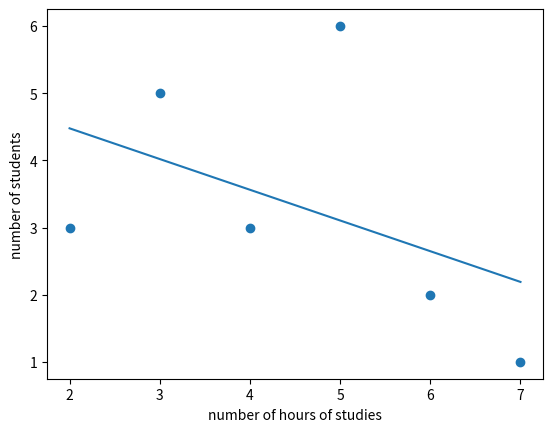

This chart was generated by the following Python code:
import matplotlib.pyplot as plt

def matrix_transpose(A):
    num_rows = len(A)
    num_columns = len(A[0])
    a = [] 
    for j in range(0, num_columns):
        for i in range(0, num_rows):
            a.append(A[i][j])
    temp = num_rows
    num_rows = num_columns
    num_columns = temp
    AT = [] #transpose of A
    k = 0
    for i in range(0, num_rows):
        row = []
        for j in range(0, num_columns):
            row.append(a[k])
            k = k + 1
        AT.append(row)
    return AT

def table_to_string(column_names, table, starting_row, ending_row, starting_column, ending_column):
    max_column_lengths = [0] * len(column_names)
    for j in range(starting_column, ending_column):
        max_column_lengths[j] = len(column_names[j])
    for i in range(starting_row, ending_row):
        for j in range(starting_column, ending_column):
            table[i][j] = str(table[i][j])
            if(len(table[i][j]) > max_column_lengths[j]):
                max_column_lengths[j] = len(table[i][j])
    num_dashes = 0
    for n in range(starting_column, ending_column):
        num_dashes = num_dashes + max_column_lengths[n] + 3
    num_dashes = num_dashes + 1
    dashes = ""
    for n in range(0, num_dashes):
        dashes = dashes + '-'
    output = dashes + "\n|" 
    for j in range(starting_column, ending_column):
        s = " %" + str(max_column_lengths[j]) + "s "
        s = s % column_names[j]
        output = output + s + "|"
    output = output + "\n" + dashes + "\n"
    for i in range(starting_row, ending_row):
        output = output + dashes + "\n|"
        for j in range(starting_column, ending_column):
            s = " %" + str(max_column_lengths[j]) + "s "
            s = s % table[i][j]
            output = output + s + "|"
        output = output + "\n"
    output = output + dashes + "\n"
    return output    

def calculate_mean(data):
    total = 0
    for n in data:
        total = total + n
    return total/len(data)

def calculate_slope_of_regression_line(x_data, y_data):
    mean_x_data = calculate_mean(x_data)
    mean_y_data = calculate_mean(y_data)
    x_data_size = len(x_data)
    y_data_size = len(y_data)
    if(x_data_size != y_data_size):
        print("The size of x_data and the size of y_data do not match.")
        return None
    num_points = x_data_size
    numerator_total = 0
    denominator_total = 0
    for i in range(0, num_points):
        numerator_total = numerator_total + (x_data[i] - mean_x_data) * (y_data[i] - mean_y_data)
        denominator_total = denominator_total + (x_data[i] - mean_x_data)**2
    return numerator_total / denominator_total #slope of the regression line

#y_predicted = b_0 + b_1*x
def calculate_predicted_y(x, b_0, b_1):
    return b_0 + b_1*x

#sum of squares regression
def calculate_SSR(y_data, y_data_predicted):
    y_data_size = len(y_data)
    y_data_predicted_size = len(y_data_predicted)
    if(y_data_size != y_data_predicted_size):
        print("The size of y_data and the size of y_data_predicted do not match.")
    data_mean = calculate_mean(y_data)
    SSR = 0
    for i in range(0, y_data_size):
        SSR = SSR + (y_data_predicted[i] - data_mean)**2
    return SSR

#sum of squares error
def calculate_SSE(y_data, y_data_predicted):
    y_data_size = len(y_data)
    y_data_predicted_size = len(y_data_predicted)
    if(y_data_size != y_data_predicted_size):
        print("The size of y_data and the size of y_data_predicted do not match.")
        return None
    SSE = 0
    for i in range(y_data_size):
        SSE = SSE + (y_data[i] - y_data_predicted[i])**2
    return SSE

#sum of squares total
def calculate_SST(y_data):
    y_data_mean = calculate_mean(y_data)
    SST = 0
    for n in y_data:
        SST = SST + (n - y_data_mean)**2
    return SST

#correlation coefficient R for y_data and y_data_predicted
#-1 <= R <= 1
#If R = 1, then there is a perfect positive linear relationship.
#If R = -1, then there is a perfect negative linear relationship.
#If R = 0, then there is a no relationship.
def calculate_correlation_coefficient(y_data, y_data_predicted):
    SSR = calculate_SSR(y_data, y_data_predicted)
    SST = calculate_SST(y_data)
    R = (SSR/SST)**(1/2)
    return R

#Consider 20 students. The number of hours they study per day:
num_hours_studies = [5, 6, 3, 3, 2, 4, 7, 5, 2, 3, 5, 6, 5, 4, 4, 3, 5, 2, 5, 3]   #numbers of hours of studies per day
num_hours_studies.sort() #sort num_hours_studies in increasing order

print("num_hours_studies:", num_hours_studies)

previous_num_hours = num_hours_studies[0]

unique_num_hours_studies = [] #the unique numbers of hours of studies

unique_num_hours_studies.append(num_hours_studies[0])

for num_hours in num_hours_studies:
    if(num_hours != previous_num_hours):
         unique_num_hours_studies.append(num_hours)
    previous_num_hours = num_hours

print("unique_num_hours_studies:", unique_num_hours_studies)

unique_num_hours_studies_size = len(unique_num_hours_studies)

frequencies_num_hours_studies = []

for i in range(0, unique_num_hours_studies_size):
    frequencies_num_hours_studies.append(0)

for num_hours in num_hours_studies:
    for i in range(0, unique_num_hours_studies_size):
        if(num_hours == unique_num_hours_studies[i]):
             frequencies_num_hours_studies[i] += 1    

print("frequencies_num_hours_studies:", frequencies_num_hours_studies)

num_hours_studies_size = len(num_hours_studies)

relative_frequencies_num_hours_studies = []

for frequency in frequencies_num_hours_studies:
    relative_frequency = frequency/num_hours_studies_size
    relative_frequencies_num_hours_studies.append(relative_frequency)

print("relative_frequencies_num_hours_studies:", relative_frequencies_num_hours_studies)

cummulative_relative_frequencies_num_hours_studies = []

total = 0
for relative_frequency in relative_frequencies_num_hours_studies:
    total += relative_frequency
    total = round(total, 3) #round to 3 digits
    cummulative_relative_frequencies_num_hours_studies.append(total)

print("cummulative_relative_frequencies_num_hours_studies:", cummulative_relative_frequencies_num_hours_studies)

#--------------------------------------------------------------------

column_names = ["hours of studies", "frequency", "relative frequency", "cummulative frequency"]
table = []
table.append(unique_num_hours_studies)
table.append(frequencies_num_hours_studies)
table.append(relative_frequencies_num_hours_studies)
table.append(cummulative_relative_frequencies_num_hours_studies)

table = matrix_transpose(table)
table_string = table_to_string(column_names, table, 0, unique_num_hours_studies_size, 0, len(column_names))
print(table_string)
  
#--------------------------------------------------------------------

b_1 = calculate_slope_of_regression_line(unique_num_hours_studies, frequencies_num_hours_studies)    #slope of regression line
b_0 = calculate_mean(frequencies_num_hours_studies) - b_1 * calculate_mean(unique_num_hours_studies) #intercept of regression line

frequencies_num_hours_studies_predicted = []
for n in unique_num_hours_studies:
    frequencies_num_hours_studies_predicted.append(calculate_predicted_y(n, b_0, b_1))

R = calculate_correlation_coefficient(frequencies_num_hours_studies, frequencies_num_hours_studies_predicted) #correlation coefficient
print("correlation coefficient R:", R)

x_min = unique_num_hours_studies[0]
x_max = unique_num_hours_studies[len(unique_num_hours_studies) - 1]
x_data_regression_line = []
y_data_regression_line = []
x = x_min
while(x <= x_max):
    x_data_regression_line.append(x)
    y_data_regression_line.append(calculate_predicted_y(x, b_0, b_1))
    x = x + 0.05

plt.scatter(unique_num_hours_studies, frequencies_num_hours_studies)
plt.plot(x_data_regression_line , y_data_regression_line)
plt.xlabel("number of hours of studies")
plt.ylabel("number of students")
plt.show()

#--------------------------------------------------------------------

